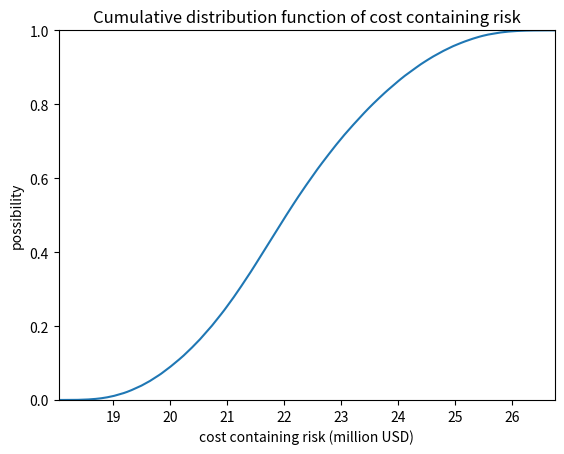

Python code for this plot:
import random
from typing import List
import matplotlib.pyplot as plt

TEST_TIME=500000


def get_tri_distribution_pdf(a: int,b:int,c:int):
    def pdf(x:int):
        if x<a or x>b:
            return 0
        elif x>=a and x<c:
            return 2*(x-a)/((b-a)*(c-a))
        elif x==c:
            return 2/(b-a)
        elif x>c and x<=b:
            return 2*(b-x)/((b-a)*(b-c))
    return pdf

def generate_tri_distribution_random_number(a:int,b:int,c:int):
    pdf=get_tri_distribution_pdf(a,b,c)
    while True:
        rand_x=random.random()*(b-a)+a
        rand_y=random.random()*(2/(b-a))
        if rand_y<=pdf(rand_x):
            return rand_x
        

def generate_pdf_picture(arr:List[int]):
    y=[]
    x=[]
    BUCKETS=1000
    arr.sort()
    min_value=arr[0]
    max_value=arr[-1]
    div=(max_value-min_value)/BUCKETS
    for i in range (0,BUCKETS+1):
        y.append(0)
        x.append(min_value+i*div)
    
    for i in arr:
        index=int((i-min_value)/div)
        y[index]+=1

    new_x=[]
    new_y=[]
    for i in range (0,BUCKETS+1):
        if y[i]!=0:
            new_x.append(x[i])
            new_y.append(y[i]/len(arr))
            
    plt.plot(new_x,new_y)
    plt.show()
def generate_cdf_picture(arr:List[int]):
    y=[]
    x=[]
    BUCKETS=1000
    arr.sort()
    min_value=arr[0]
    max_value=arr[-1]
    div=(max_value-min_value)/BUCKETS
    for i in range (0,BUCKETS+1):
        y.append(0)
        x.append(min_value+i*div)
    
    for i in arr:
        index=int((i-min_value)/div)
        y[index]+=1

    new_x=[]
    new_y=[]
    for i in range (0,BUCKETS+1):
        if y[i]!=0:
            new_x.append(x[i])
            new_y.append(y[i])

    for i in range (1,len(new_y)):
        new_y[i]+=new_y[i-1]
    for i in range (0,len(new_y)):
        new_y[i]=new_y[i]/len(arr)
    plt.axis([min_value,max_value,0,1]) 
    plt.plot(new_x,new_y)
    plt.xlabel('cost containing risk (million USD)')
    plt.ylabel('possibility')
    plt.title('Cumulative distribution function of cost containing risk')
    plt.show()


if __name__ =="__main__":
    tmp=[]
    for i in range(0,TEST_TIME):
        risk1=generate_tri_distribution_random_number(0,222000,0)
        risk2=generate_tri_distribution_random_number(5428000,12972000,8510000)
        risk3=generate_tri_distribution_random_number(12470849,13825852.7,13000000)
        tmp.append((risk1+risk2+risk3)/1000000)
    #generate_pdf_picture(tmp)
    generate_cdf_picture(tmp)